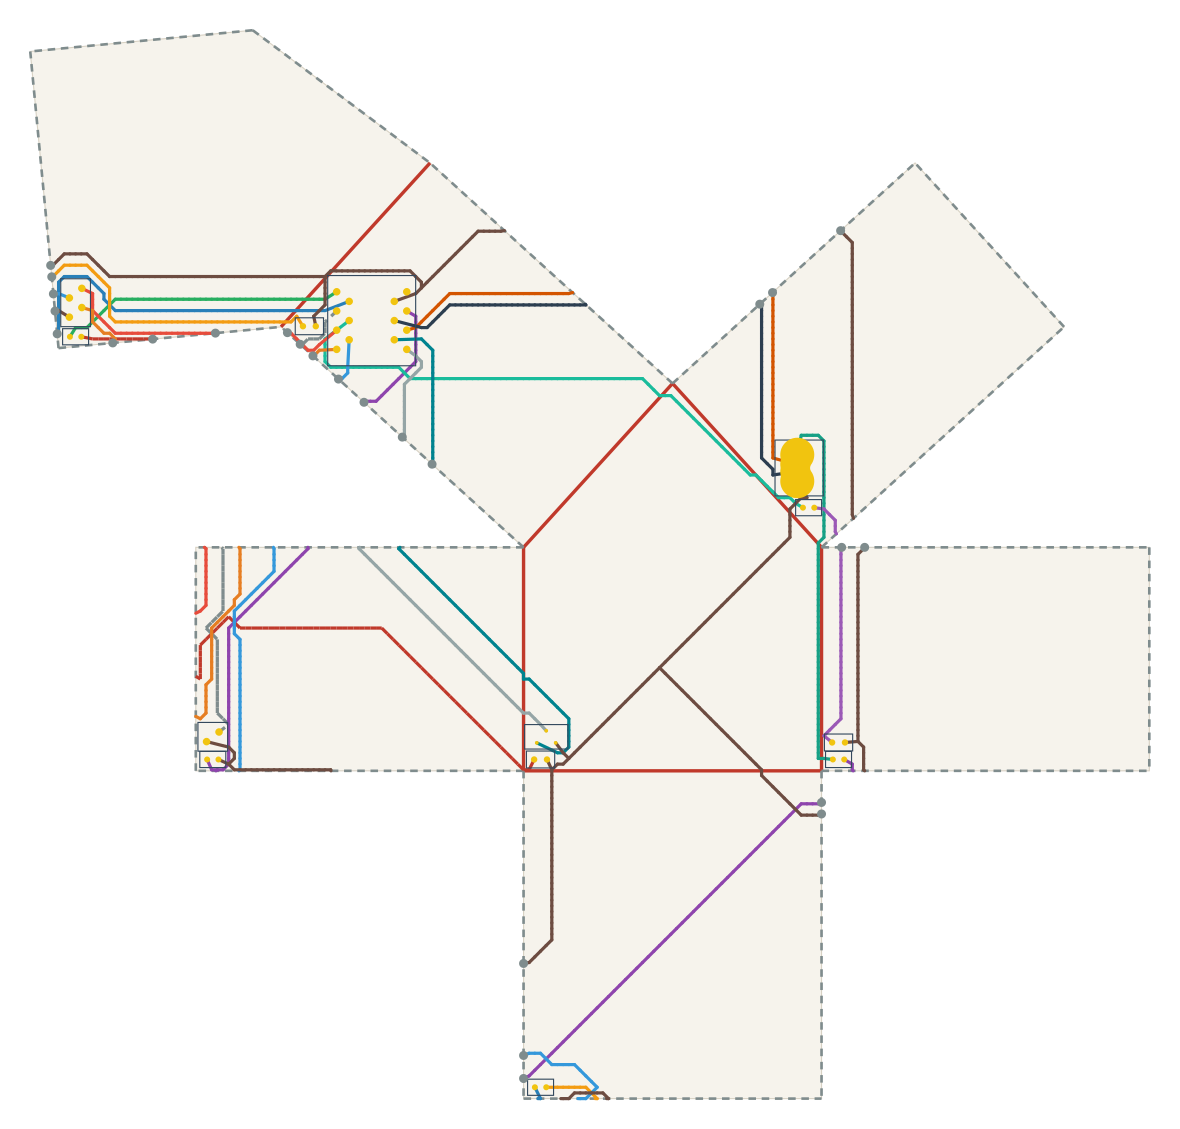

The file beside this chart, header and first rows:
net, connected, length_mm, segment_count, panel_sequence, fold_sequence, crossing_kind, crossing_fold_id, crossing_theta_deg, crossing_predicted_strain, crossing_x_mm, crossing_y_mm
VBUS, 1, 100.4, 63, 4 0 4 0 3, C3 C2, crease, 3, 90.0, 0.2238, 78.33, 59.69
VBUS, 1, 100.4, 63, 4 0 4 0 3, C3 C2, crease, 2, 90.0, 0.2238, 78.84, 3.79
V5, 1, 220.8, 116, 3 2 3 2 6 5 6 5, S1 S0 S4, seam, 1, 90.0, 0.2238, 78.84, -8.368
V5, 1, 220.8, 116, 3 2 3 2 6 5 6 5, S1 S0 S4, seam, 0, 90.0, 0.2238, 0.0, -81.4
V5, 1, 220.8, 116, 3 2 3 2 6 5 6 5, S1 S0 S4, seam, 4, 42.27, 0.1051, -42.22, 97.51
USB_DM, 1, 97.68, 59, 4 5, S3, seam, 3, 95.45, 0.2374, 65.88, 126.5
USB_DP, 1, 106.4, 62, 4 5, S3, seam, 3, 95.45, 0.2374, 62.5, 123.5
DRV1, 1, 75.62, 46, 5 1 5 1, C5, crease, 5, 90.0, 0.2238, -57.6, 124.7
LEDA1, 1, 139.3, 77, 1 6 0 6 0, S6 C1, seam, 6, 90.0, 0.2238, -98.13, 114.2
LEDA1, 1, 139.3, 77, 1 6 0 6 0, S6 C1, crease, 1, 90.0, 0.2238, 0.0, 0.758
DRV2, 1, 100.5, 60, 5 1 5 1 2, C5 S5, crease, 5, 90.0, 0.2238, -60.63, 121.4
DRV2, 1, 100.5, 60, 5 1 5 1 2, C5 S5, seam, 5, 90.0, 0.2238, -123.4, 115.6
LEDA2, 1, 95.65, 58, 2 1 2 1 5, S5 C5, seam, 5, 90.0, 0.2238, -124.8, 130.7
LEDA2, 1, 95.65, 58, 2 1 2 1 5, S5 C5, crease, 5, 90.0, 0.2238, -62.65, 119.1
IO1, 1, 69.65, 40, 5 6, S4, seam, 4, 42.27, 0.1051, -59.1, 112.9
DRV3, 1, 156.3, 89, 5 0 5 0 4, C4 C3, crease, 4, 90.0, 0.2238, 36.89, 99.71
DRV3, 1, 156.3, 89, 5 0 5 0 4, C4 C3, crease, 3, 90.0, 0.2238, 61.15, 78.59
LEDA3, 1, 65.03, 40, 4 3 4 3, S2, seam, 2, 42.27, 0.1051, 84.17, 59.13
IO2, 1, 78.57, 44, 5 6 1 6 1, S4 S6, seam, 4, 42.27, 0.1051, -62.48, 115.9
IO2, 1, 78.57, 44, 5 6 1 6 1, S4 S6, seam, 6, 90.0, 0.2238, -81.53, 115.8
IO3, 1, 110.2, 61, 5 6 2 6 2 1 2 1, S4 S0 S5, seam, 4, 42.27, 0.1051, -48.97, 103.7
IO3, 1, 110.2, 61, 5 6 2 6 2 1 2 1, S4 S0 S5, seam, 0, 90.0, 0.2238, 0.0, -75.31
IO3, 1, 110.2, 61, 5 6 2 6 2 1 2 1, S4 S0 S5, seam, 5, 90.0, 0.2238, -124.4, 126.2
IO4, 1, 73.15, 41, 5 6 1 6 1, S4 S6, seam, 4, 42.27, 0.1051, -55.73, 109.8
IO4, 1, 73.15, 41, 5 6 1 6 1, S4 S6, seam, 6, 90.0, 0.2238, -108.7, 113.2
SWSIG, 1, 97.08, 49, 5 6 0 6 0, S4 C1, seam, 4, 42.27, 0.1051, -32.09, 88.3
SWSIG, 1, 97.08, 49, 5 6 0 6 0, S4 C1, crease, 1, 90.0, 0.2238, 0.0, 15.92
SWPU, 1, 123.8, 63, 0 6 5 6 5, C1 S4, crease, 1, 90.0, 0.2238, 0.0, 25.02
SWPU, 1, 123.8, 63, 0 6 5 6 5, C1 S4, seam, 4, 42.27, 0.1051, -24.2, 81.13
GND, 1, 588.8, 335, 4 0 4 0 2 3 4 5 1 5 1 5 0 2 6 1 2 1 2 1, C3 C0 S1 S2 S3 C5 C5 C0 S0 S5 S5, crease, 3, 90.0, 0.2238, 70.25, 68.58
GND, 1, 588.8, 335, 4 0 4 0 2 3 4 5 1 5 1 5 0 2 6 1 2 1 2 1, C3 C0 S1 S2 S3 C5 C5 C0 S0 S5 S5, crease, 0, 90.0, 0.2238, 62.92, 0.0
GND, 1, 588.8, 335, 4 0 4 0 2 3 4 5 1 5 1 5 0 2 6 1 2 1 2 1, C3 C0 S1 S2 S3 C5 C5 C0 S0 S5 S5, seam, 1, 90.0, 0.2238, 78.84, -11.41
GND, 1, 588.8, 335, 4 0 4 0 2 3 4 5 1 5 1 5 0 2 6 1 2 1 2 1, C3 C0 S1 S2 S3 C5 C5 C0 S0 S5 S5, seam, 2, 42.27, 0.1051, 90.25, 59.13
GND, 1, 588.8, 335, 4 0 4 0 2 3 4 5 1 5 1 5 0 2 6 1 2 1 2 1, C3 C0 S1 S2 S3 C5 C5 C0 S0 S5 S5, seam, 3, 95.45, 0.2374, 83.89, 142.9
GND, 1, 588.8, 335, 4 0 4 0 2 3 4 5 1 5 1 5 0 2 6 1 2 1 2 1, C3 C0 S1 S2 S3 C5 C5 C0 S0 S5 S5, crease, 5, 90.0, 0.2238, -50.52, 132.5
GND, 1, 588.8, 335, 4 0 4 0 2 3 4 5 1 5 1 5 0 2 6 1 2 1 2 1, C3 C0 S1 S2 S3 C5 C5 C0 S0 S5 S5, crease, 5, 90.0, 0.2238, -52.55, 130.3
GND, 1, 588.8, 335, 4 0 4 0 2 3 4 5 1 5 1 5 0 2 6 1 2 1 2 1, C3 C0 S1 S2 S3 C5 C5 C0 S0 S5 S5, crease, 0, 90.0, 0.2238, 6.823, 0.0
GND, 1, 588.8, 335, 4 0 4 0 2 3 4 5 1 5 1 5 0 2 6 1 2 1 2 1, C3 C0 S1 S2 S3 C5 C5 C0 S0 S5 S5, seam, 0, 90.0, 0.2238, 0.0, -50.97
GND, 1, 588.8, 335, 4 0 4 0 2 3 4 5 1 5 1 5 0 2 6 1 2 1 2 1, C3 C0 S1 S2 S3 C5 C5 C0 S0 S5 S5, seam, 5, 90.0, 0.2238, -125.1, 133.7
GND, 1, 588.8, 335, 4 0 4 0 2 3 4 5 1 5 1 5 0 2 6 1 2 1 2 1, C3 C0 S1 S2 S3 C5 C5 C0 S0 S5 S5, seam, 5, 90.0, 0.2238, -124, 121.7
